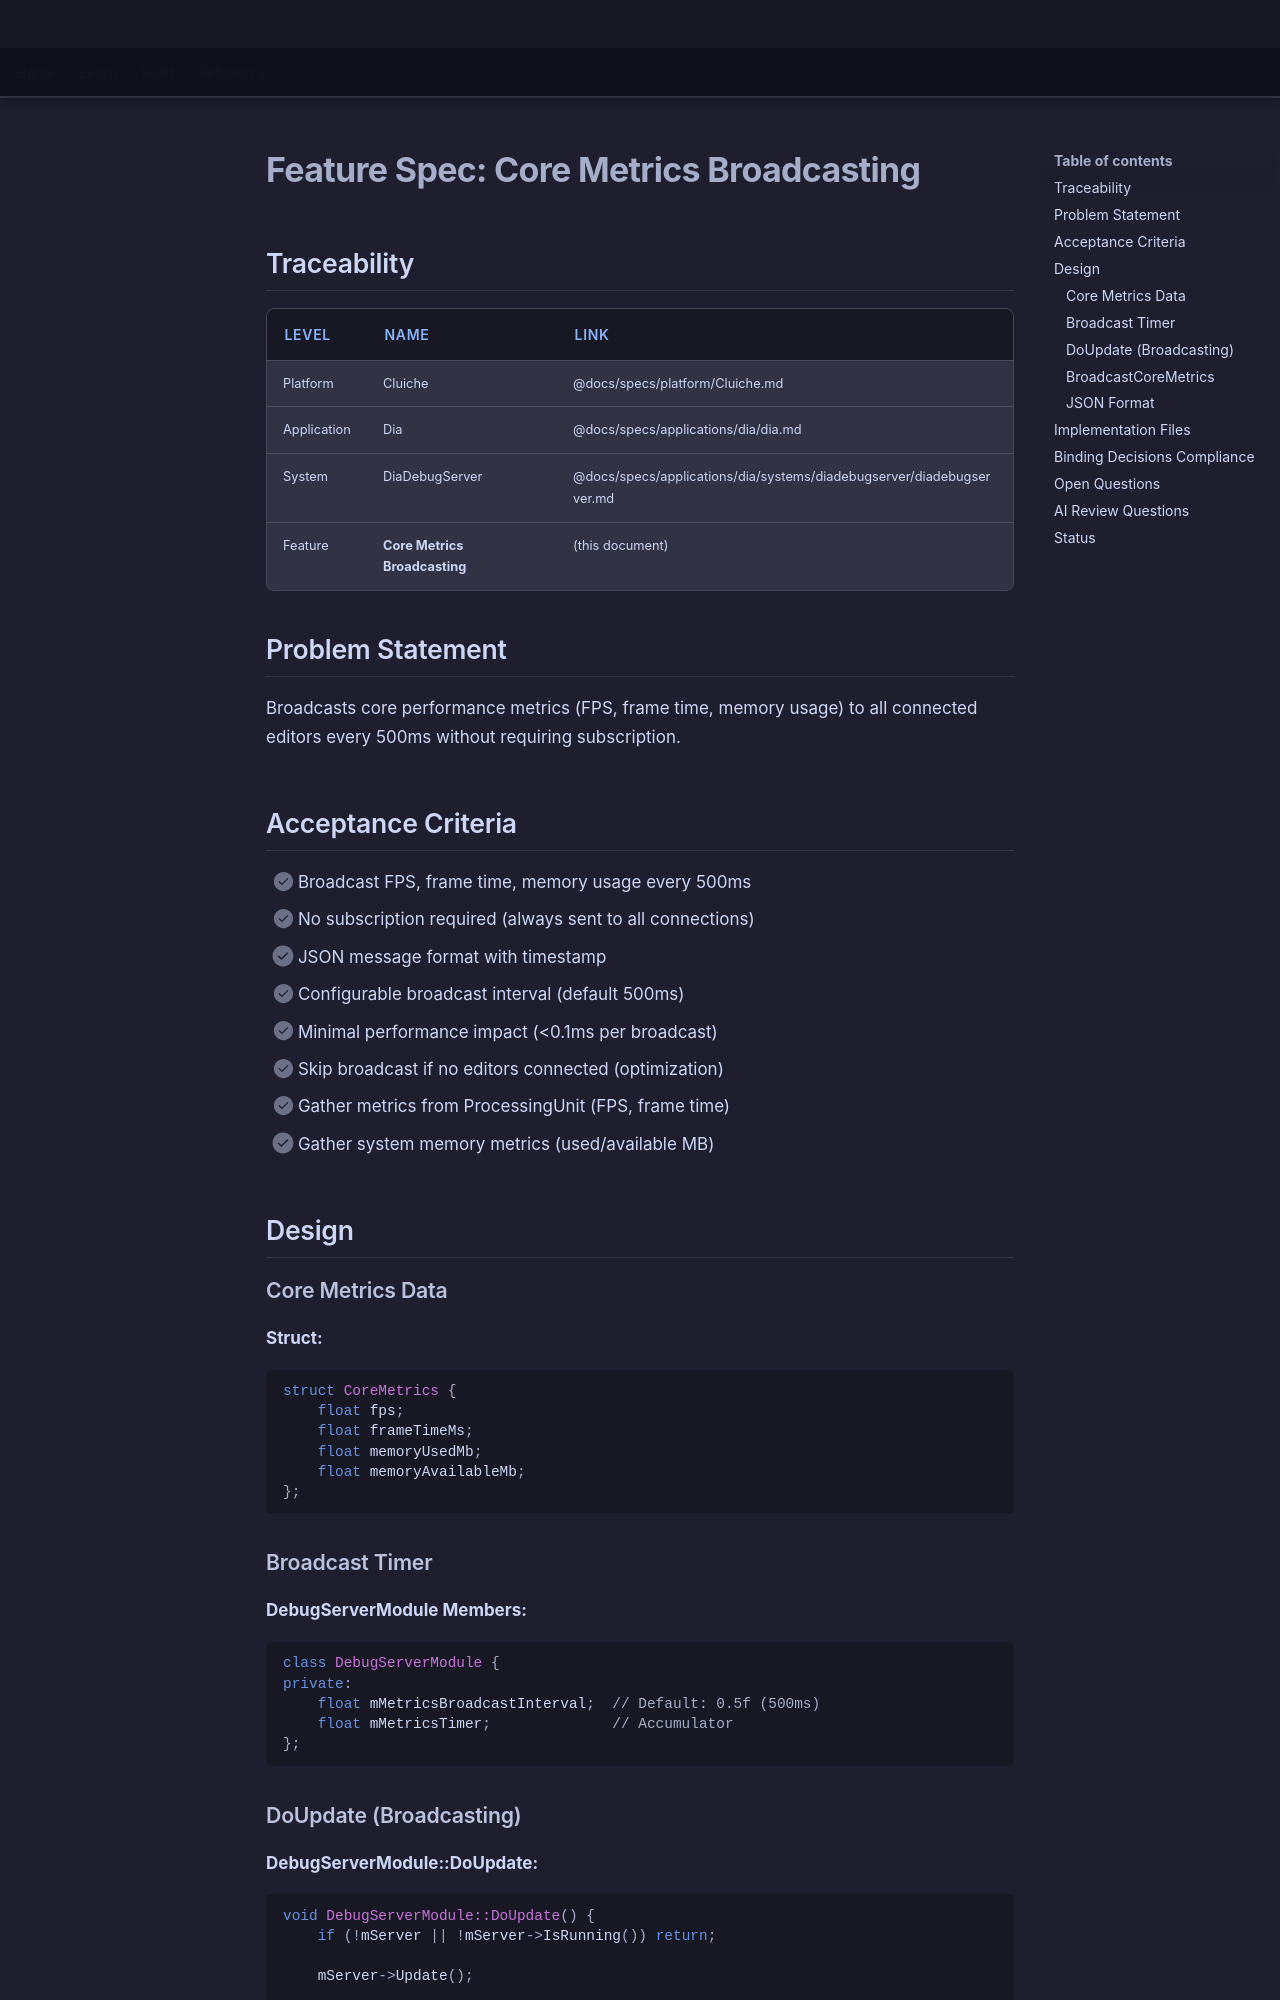

repository: LenihanConor/Cluiche · page: specs/applications/dia/systems/diadebugserver/core-metrics-broadcasting/index.html · generator: mkdocs

# Feature Spec: Core Metrics Broadcasting

## Traceability

| Level | Name | Link |
|-------|------|------|
| Platform | Cluiche | @docs/specs/platform/Cluiche.md |
| Application | Dia | @docs/specs/applications/dia/dia.md |
| System | DiaDebugServer | @docs/specs/applications/dia/systems/diadebugserver/diadebugserver.md |
| Feature | **Core Metrics Broadcasting** | (this document) |

## Problem Statement

Broadcasts core performance metrics (FPS, frame time, memory usage) to all connected editors every 500ms without requiring subscription.

## Acceptance Criteria

- [ ] Broadcast FPS, frame time, memory usage every 500ms
- [ ] No subscription required (always sent to all connections)
- [ ] JSON message format with timestamp
- [ ] Configurable broadcast interval (default 500ms)
- [ ] Minimal performance impact (<0.1ms per broadcast)
- [ ] Skip broadcast if no editors connected (optimization)
- [ ] Gather metrics from ProcessingUnit (FPS, frame time)
- [ ] Gather system memory metrics (used/available MB)

## Design

### Core Metrics Data

**Struct:**
```cpp
struct CoreMetrics {
    float fps;
    float frameTimeMs;
    float memoryUsedMb;
    float memoryAvailableMb;
};
```

### Broadcast Timer

**DebugServerModule Members:**
```cpp
class DebugServerModule {
private:
    float mMetricsBroadcastInterval;  // Default: 0.5f (500ms)
    float mMetricsTimer;              // Accumulator
};
```

### DoUpdate (Broadcasting)

**DebugServerModule::DoUpdate:**
```cpp
void DebugServerModule::DoUpdate() {
    if (!mServer || !mServer->IsRunning()) return;
    
    mServer->Update();
    
    // Broadcast core metrics
    mMetricsTimer += GetDeltaTime();
    if (mMetricsTimer >= mMetricsBroadcastInterval) {
        BroadcastCoreMetrics();
        mMetricsTimer = 0.0f;
    }
}
```
